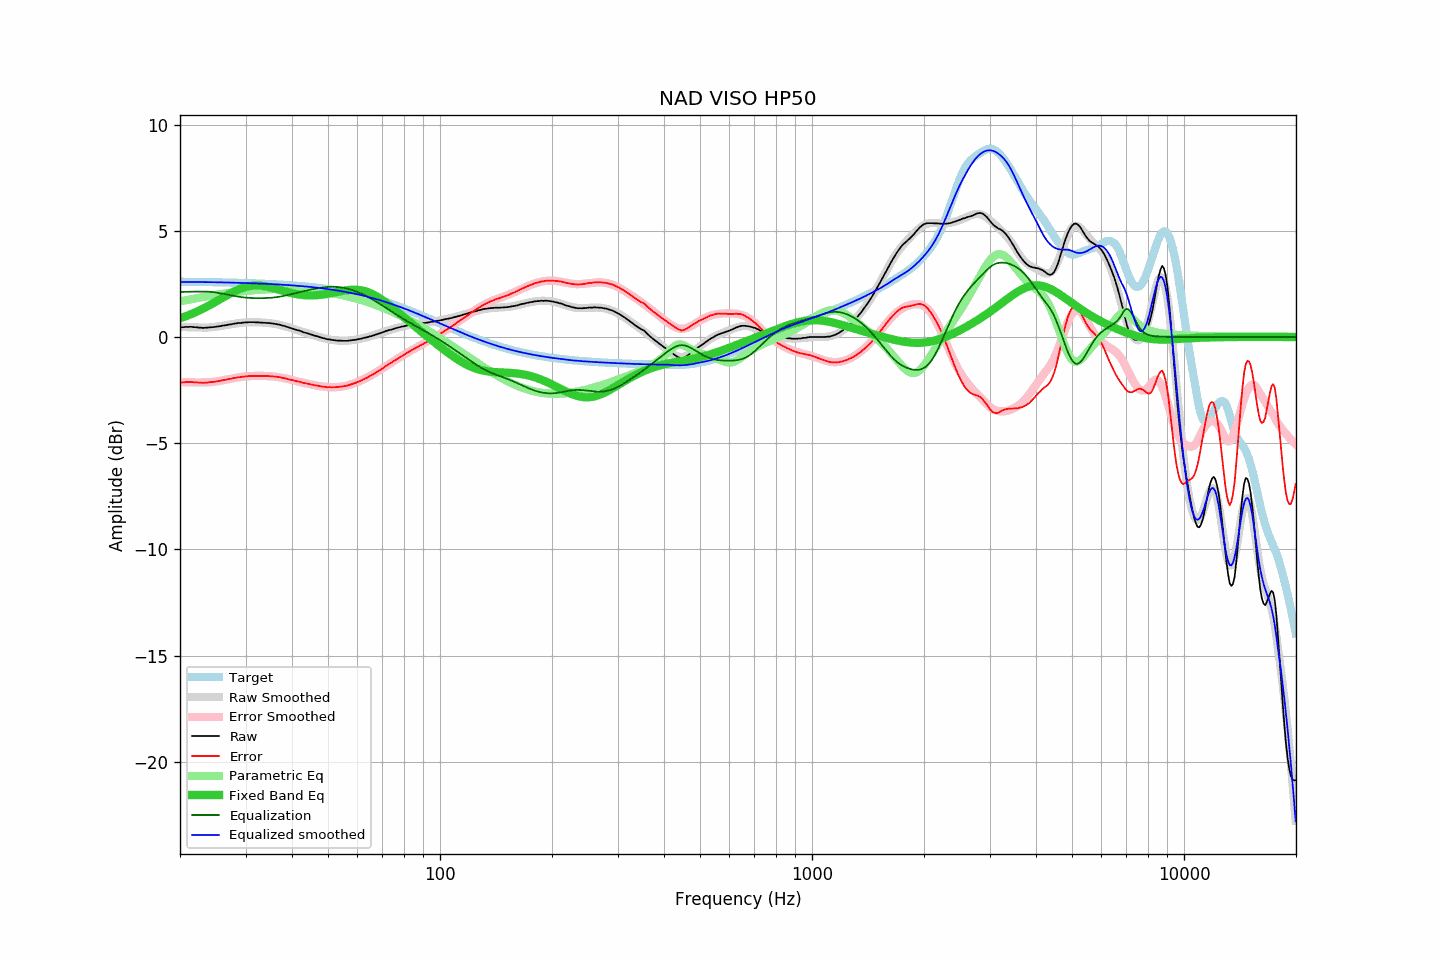

The table this chart was drawn from, first rows:
frequency, raw, error, smoothed, error_smoothed, equalization, parametric_eq, equalized_raw, equalized_smoothed, target
20.00, 0.46, -2.14, 0.48, -2.11, 2.11, 0.88, 2.57, 2.59, 2.60
20.20, 0.46, -2.14, 0.47, -2.12, 2.12, 0.91, 2.58, 2.59, 2.60
20.40, 0.46, -2.14, 0.47, -2.12, 2.12, 0.93, 2.58, 2.59, 2.60
20.61, 0.47, -2.13, 0.47, -2.13, 2.13, 0.96, 2.60, 2.59, 2.60
20.81, 0.48, -2.12, 0.46, -2.13, 2.13, 0.99, 2.61, 2.59, 2.60
21.02, 0.47, -2.13, 0.46, -2.13, 2.13, 1.02, 2.60, 2.59, 2.60
21.23, 0.48, -2.12, 0.46, -2.13, 2.13, 1.05, 2.61, 2.59, 2.60
21.44, 0.48, -2.12, 0.46, -2.14, 2.14, 1.08, 2.62, 2.59, 2.60
21.66, 0.47, -2.13, 0.45, -2.14, 2.14, 1.11, 2.61, 2.59, 2.60
21.87, 0.46, -2.13, 0.45, -2.14, 2.14, 1.14, 2.60, 2.59, 2.59
22.09, 0.46, -2.13, 0.45, -2.14, 2.14, 1.18, 2.60, 2.59, 2.59
22.31, 0.45, -2.14, 0.45, -2.14, 2.14, 1.21, 2.59, 2.59, 2.59
22.54, 0.44, -2.15, 0.45, -2.14, 2.14, 1.25, 2.58, 2.59, 2.59
22.76, 0.44, -2.15, 0.45, -2.14, 2.14, 1.29, 2.58, 2.59, 2.59
22.99, 0.43, -2.16, 0.44, -2.14, 2.14, 1.32, 2.57, 2.59, 2.59
23.22, 0.43, -2.16, 0.44, -2.14, 2.14, 1.36, 2.57, 2.58, 2.59
23.45, 0.44, -2.15, 0.44, -2.14, 2.14, 1.40, 2.58, 2.58, 2.59
23.69, 0.44, -2.15, 0.44, -2.14, 2.14, 1.44, 2.58, 2.58, 2.59
23.92, 0.45, -2.13, 0.45, -2.13, 2.13, 1.48, 2.58, 2.58, 2.58
24.16, 0.46, -2.12, 0.45, -2.13, 2.13, 1.52, 2.59, 2.58, 2.58
24.40, 0.46, -2.12, 0.46, -2.12, 2.12, 1.57, 2.58, 2.58, 2.58
24.65, 0.47, -2.11, 0.47, -2.11, 2.11, 1.61, 2.58, 2.58, 2.58
24.89, 0.48, -2.10, 0.48, -2.10, 2.10, 1.65, 2.58, 2.58, 2.58
25.14, 0.49, -2.09, 0.49, -2.09, 2.09, 1.69, 2.58, 2.58, 2.58
25.39, 0.50, -2.07, 0.50, -2.07, 2.07, 1.74, 2.57, 2.58, 2.58
25.65, 0.51, -2.06, 0.51, -2.06, 2.06, 1.78, 2.57, 2.57, 2.57
25.91, 0.53, -2.04, 0.53, -2.05, 2.05, 1.83, 2.58, 2.57, 2.57
26.16, 0.54, -2.03, 0.54, -2.03, 2.03, 1.87, 2.57, 2.57, 2.57
26.43, 0.55, -2.02, 0.55, -2.02, 2.02, 1.91, 2.57, 2.57, 2.57
26.69, 0.56, -2.01, 0.56, -2.00, 2.00, 1.96, 2.56, 2.57, 2.57
26.96, 0.58, -1.99, 0.58, -1.99, 1.99, 2.00, 2.57, 2.56, 2.57
27.23, 0.59, -1.97, 0.59, -1.97, 1.97, 2.04, 2.56, 2.56, 2.56
27.50, 0.60, -1.96, 0.60, -1.96, 1.96, 2.08, 2.56, 2.56, 2.56
27.77, 0.62, -1.94, 0.62, -1.94, 1.94, 2.12, 2.56, 2.56, 2.56
28.05, 0.63, -1.93, 0.63, -1.93, 1.93, 2.16, 2.56, 2.56, 2.56
28.33, 0.64, -1.92, 0.64, -1.92, 1.92, 2.19, 2.56, 2.55, 2.56
28.62, 0.66, -1.89, 0.65, -1.90, 1.90, 2.23, 2.56, 2.55, 2.55
28.90, 0.66, -1.89, 0.66, -1.89, 1.89, 2.26, 2.55, 2.55, 2.55
29.19, 0.66, -1.89, 0.67, -1.88, 1.88, 2.29, 2.54, 2.55, 2.55
29.48, 0.68, -1.87, 0.68, -1.87, 1.87, 2.32, 2.55, 2.55, 2.55
29.78, 0.68, -1.86, 0.68, -1.86, 1.86, 2.34, 2.54, 2.54, 2.54
30.08, 0.69, -1.85, 0.69, -1.85, 1.85, 2.36, 2.54, 2.54, 2.54
30.38, 0.69, -1.85, 0.69, -1.85, 1.85, 2.38, 2.54, 2.54, 2.54
30.68, 0.70, -1.84, 0.69, -1.84, 1.84, 2.40, 2.54, 2.54, 2.54
30.99, 0.70, -1.83, 0.70, -1.84, 1.84, 2.41, 2.54, 2.53, 2.53
31.30, 0.70, -1.83, 0.70, -1.83, 1.83, 2.42, 2.53, 2.53, 2.53
31.61, 0.70, -1.83, 0.70, -1.83, 1.83, 2.42, 2.53, 2.53, 2.53
31.93, 0.69, -1.84, 0.69, -1.83, 1.83, 2.43, 2.52, 2.52, 2.53
32.24, 0.69, -1.83, 0.69, -1.83, 1.83, 2.43, 2.52, 2.52, 2.52
32.57, 0.69, -1.83, 0.69, -1.83, 1.83, 2.43, 2.52, 2.52, 2.52
32.89, 0.68, -1.84, 0.69, -1.83, 1.83, 2.42, 2.51, 2.51, 2.52
33.22, 0.68, -1.83, 0.68, -1.83, 1.83, 2.41, 2.51, 2.51, 2.51
33.55, 0.67, -1.84, 0.68, -1.83, 1.83, 2.40, 2.50, 2.51, 2.51
33.89, 0.67, -1.84, 0.67, -1.83, 1.83, 2.39, 2.50, 2.50, 2.51
34.23, 0.66, -1.84, 0.66, -1.84, 1.84, 2.38, 2.50, 2.50, 2.50
34.57, 0.66, -1.84, 0.66, -1.84, 1.84, 2.36, 2.50, 2.50, 2.50
34.92, 0.65, -1.85, 0.65, -1.85, 1.85, 2.34, 2.50, 2.49, 2.50
35.27, 0.64, -1.85, 0.64, -1.85, 1.85, 2.32, 2.49, 2.49, 2.49
35.62, 0.63, -1.86, 0.63, -1.86, 1.86, 2.30, 2.49, 2.49, 2.49
35.97, 0.62, -1.86, 0.62, -1.87, 1.87, 2.28, 2.49, 2.48, 2.48
... 635 more rows
